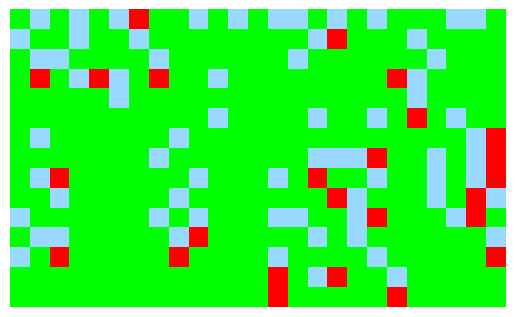

This figure's Python source:
import matplotlib.pyplot as plt
import matplotlib.animation as animation
import numpy as np
import random

# Paramètres de la grille

width = 25
height = 15
fish_reproduction_time = 10
shark_reproduction_time = 9
shark_energy = 2
water = None
chronon = 1


# Définition des classes 

class Fish:
    def __init__(self, age=0):
        self.age = age

class Shark:
    def __init__(self, age=0, energy=shark_energy):
        self.age = age
        self.energy = energy

# Grille toroïdale vide

Ocean = [[water for _ in range(width)] for _ in range(height)]

# Initialisation aléatoire de la grille

for y in range(height):
    for x in range(width):
        r = random.random()
        if r < 0.9:
            Ocean[y][x] = Fish()
        elif r < 0.95:
            Ocean[y][x] = Shark()


# Fonction pour retourner dans la grille lorsqu'on arrive au bord 

def toroidal(x, y):
    return x % width, y % height
# Définition des directions de mouvement : gauche, droite, haut, bas
def get_neighbors(x, y):
    directions = [(-1,0), (1,0), (0,-1), (0,1)]
    neighbors = []
    for dx, dy in directions:
        nx, ny = toroidal(x + dx, y + dy)
        neighbors.append((nx, ny))
    random.shuffle(neighbors)
    return neighbors

# Mise à jour de l'océan
def update_ocean():
    global Ocean
    new_ocean = [[None for _ in range(width)] for _ in range(height)]
    has_moved = [[False for _ in range(width)] for _ in range(height)]

    for y in range(height):
        for x in range(width):
            if Ocean[y][x] is None or has_moved[y][x]:
                continue

            entity = Ocean[y][x]

            if isinstance(entity, Fish):
                entity.age += 1
                neighbors = get_neighbors(x, y)
                moved = False
                for nx, ny in neighbors:
                    if Ocean[ny][nx] is None and new_ocean[ny][nx] is None:
                        # Reproduction
                        if entity.age >= fish_reproduction_time:
                            new_ocean[y][x] = Fish()  # Laisser un bébé
                            entity.age = 0
                        else:
                            new_ocean[y][x] = None
                        new_ocean[ny][nx] = Fish(age=entity.age)
                        has_moved[ny][nx] = True
                        moved = True
                        break
                if not moved:
                    new_ocean[y][x] = entity

            elif isinstance(entity, Shark):
                entity.age += 1
                entity.energy -= 1
                neighbors = get_neighbors(x, y)
                moved = False

                # Chercher un poisson à manger
                for nx, ny in neighbors:
                    if isinstance(Ocean[ny][nx], Fish) and new_ocean[ny][nx] is None:
                        new_shark = Shark(age=entity.age, energy=shark_energy)
                        # Reproduction
                        if entity.age >= shark_reproduction_time:
                            new_ocean[y][x] = Shark()
                            new_shark.age = 0
                        else:
                            new_ocean[y][x] = None
                        new_ocean[ny][nx] = new_shark
                        has_moved[ny][nx] = True
                        moved = True
                        break

                if not moved:
                    for nx, ny in neighbors:
                        if Ocean[ny][nx] is None and new_ocean[ny][nx] is None:
                            new_shark = Shark(age=entity.age, energy=entity.energy)
                            # Reproduction
                            if entity.age >= shark_reproduction_time:
                                new_ocean[y][x] = Shark()
                                new_shark.age = 0
                            else:
                                new_ocean[y][x] = None
                            new_ocean[ny][nx] = new_shark
                            has_moved[ny][nx] = True
                            moved = True
                            break

                if not moved and entity.energy > 0:
                    new_ocean[y][x] = entity

    Ocean[:] = new_ocean

# Affichage graphique
def draw_ocean():
    image = np.zeros((height, width, 3))
    for y in range(height):
        for x in range(width):
            cell = Ocean[y][x]
            if isinstance(cell, Fish):
                image[y][x] = [0.0, 1.0, 0.0]      # Vert
            elif isinstance(cell, Shark):
                image[y][x] = [1.0, 0.0, 0.0]      # Rouge
            else:
                image[y][x] = [0.6, 0.85, 1.0]     # Bleu clair
    return image

# Animation
fig, ax = plt.subplots()
ax.axis('off')
im = ax.imshow(draw_ocean(), interpolation='none')

def animate(frame):
    update_ocean()
    im.set_data(draw_ocean())
    return [im]

ani = animation.FuncAnimation(fig, animate, frames=200, interval=200, blit=True)
plt.show()
